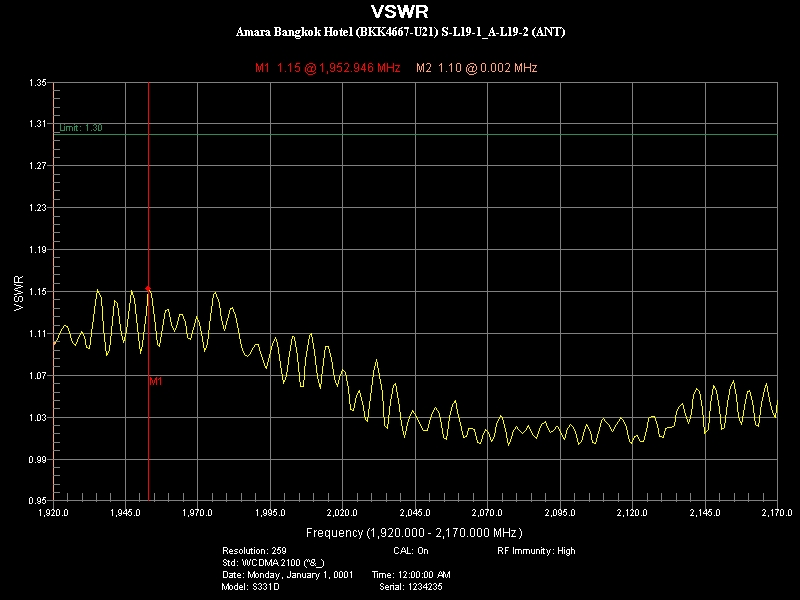

Values plotted in this chart, from the file beside it:
Title, SubTitle
VSWR, 
Parameter Name, Setting
Resolution:, 259
CAL:, On
RF Immunity:, High
Std:, WCDMA 2100 (^&_)
Date:, Monday, January 1, 0001
Time:, 12:00:00 AM
Model:, S331D
Serial:, 1234235
Marker Data
Marker, Frequency(MHz), Value
M1, 1953, 1.153
M2, 0.00192, 1.1
Limit On, Value: 1.30
Point Data
Frequency(MHz), VSWR
1920, 1.1
1921, 1.102
1922, 1.107
1923, 1.114
1924, 1.117
1925, 1.117
1926, 1.111
1927, 1.101
1928, 1.098
1929, 1.106
1930, 1.111
1931, 1.107
1932, 1.097
1933, 1.096
1934, 1.117
1935, 1.141
1936, 1.152
1937, 1.143
1937, 1.114
1938, 1.089
1939, 1.094
1940, 1.121
1941, 1.142
1942, 1.138
1943, 1.115
1944, 1.102
1945, 1.112
1946, 1.136
1947, 1.151
1948, 1.143
1949, 1.115
1950, 1.091
1951, 1.099
1952, 1.131
1953, 1.153
1954, 1.148
1955, 1.126
1956, 1.1
1957, 1.098
1958, 1.116
1959, 1.132
1960, 1.132
1961, 1.119
... 216 more rows
